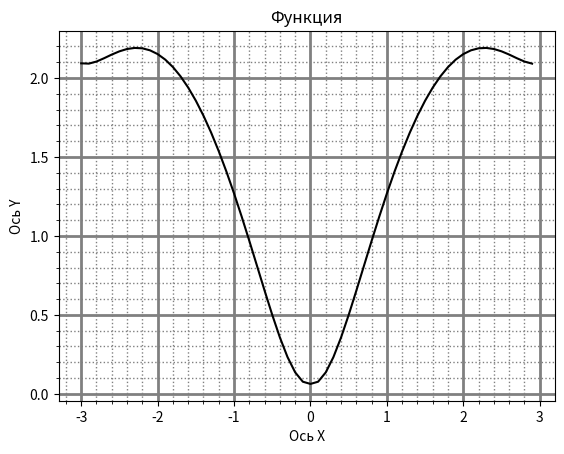

Reproduce this figure in Python.
import matplotlib.pyplot as plt
import numpy as np

fig = plt.figure()
ax = fig.add_subplot()

x = np.arange(-3, 3, 0.1)
y = np.log((x ** 2 + 1) * np.exp(-np.abs(x) / 10) / np.log(1 + np.tan(1 / (1 + np.sin(x) ** 2))))

ax.plot(x, y, color = 'black')

plt.title("Функция")
plt.ylabel("Ось Y")
plt.xlabel("Ось X")

plt.minorticks_on()
plt.grid(which='major',color = 'grey', linewidth = 2)
plt.grid(which='minor', color = 'grey', linestyle = ':', linewidth = 1)

plt.show()